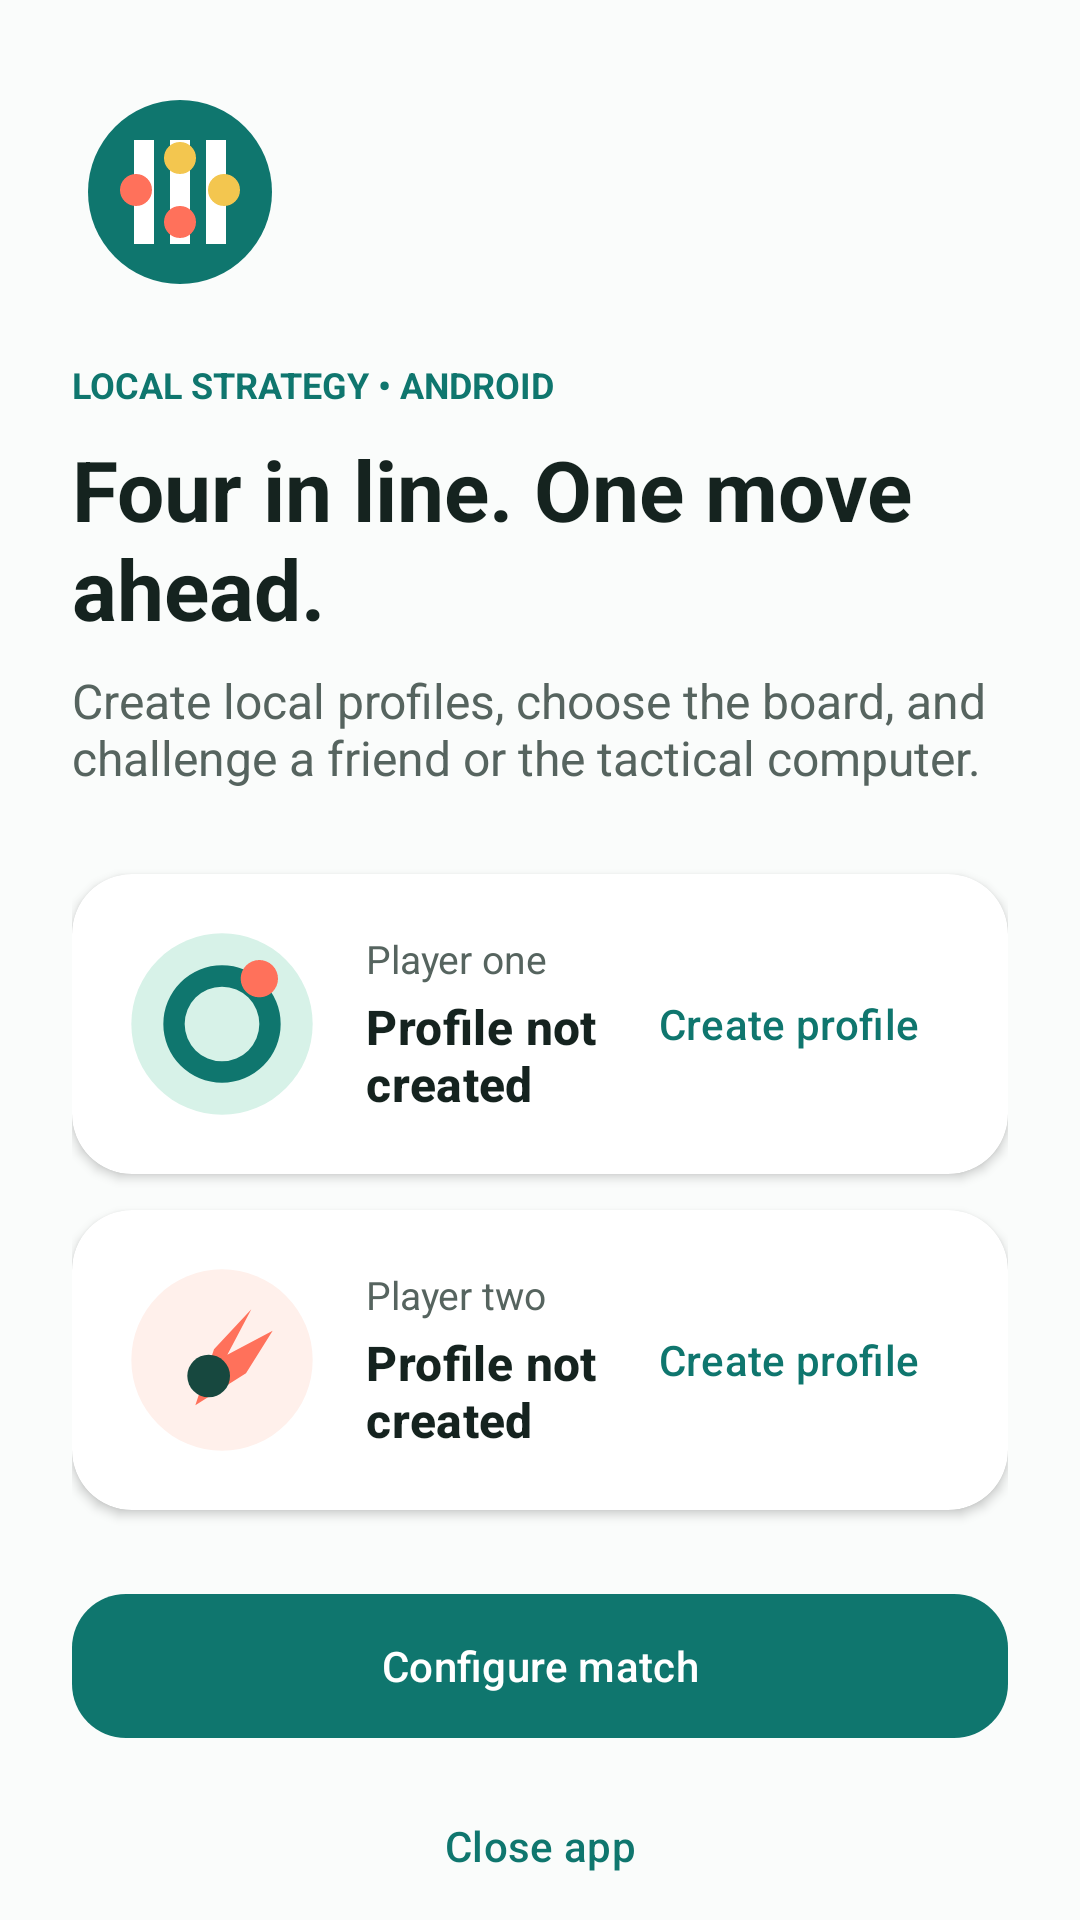

The Android layout XML behind this screen, and the referenced resources:
<!-- AndroidManifest.xml: application theme Theme.GridlineFour -->
<!-- res/layout/fragment_home.xml -->
<?xml version="1.0" encoding="utf-8"?>
<androidx.core.widget.NestedScrollView xmlns:android="http://schemas.android.com/apk/res/android"
    xmlns:app="http://schemas.android.com/apk/res-auto"
    android:layout_width="match_parent"
    android:layout_height="match_parent"
    android:fillViewport="true">

    <LinearLayout
        android:layout_width="match_parent"
        android:layout_height="wrap_content"
        android:orientation="vertical"
        android:paddingStart="24dp"
        android:paddingTop="28dp"
        android:paddingEnd="24dp"
        android:paddingBottom="28dp">

        <ImageView
            android:layout_width="72dp"
            android:layout_height="72dp"
            android:contentDescription="@string/app_name"
            android:src="@drawable/ic_gridline_brand" />

        <TextView
            android:layout_width="wrap_content"
            android:layout_height="wrap_content"
            android:layout_marginTop="20dp"
            android:text="@string/brand_eyebrow"
            android:textColor="@color/brand"
            android:textSize="12sp"
            android:textStyle="bold" />

        <TextView
            android:layout_width="match_parent"
            android:layout_height="wrap_content"
            android:layout_marginTop="8dp"
            android:text="@string/home_title"
            android:textAppearance="@style/TextAppearance.GridlineFour.Headline" />

        <TextView
            android:layout_width="match_parent"
            android:layout_height="wrap_content"
            android:layout_marginTop="8dp"
            android:text="@string/home_subtitle"
            android:textColor="@color/ink_muted"
            android:textSize="16sp" />

        <com.google.android.material.card.MaterialCardView
            style="@style/Widget.GridlineFour.Card"
            android:layout_width="match_parent"
            android:layout_height="wrap_content"
            android:layout_marginTop="28dp">

            <LinearLayout
                android:layout_width="match_parent"
                android:layout_height="wrap_content"
                android:gravity="center_vertical"
                android:orientation="horizontal"
                android:padding="18dp">

                <ImageView
                    android:id="@+id/player_one_avatar"
                    android:layout_width="64dp"
                    android:layout_height="64dp"
                    android:contentDescription="@string/player_one"
                    android:src="@drawable/avatar_orbit" />

                <LinearLayout
                    android:layout_width="0dp"
                    android:layout_height="wrap_content"
                    android:layout_marginStart="16dp"
                    android:layout_weight="1"
                    android:orientation="vertical">

                    <TextView
                        android:layout_width="wrap_content"
                        android:layout_height="wrap_content"
                        android:text="@string/player_one"
                        android:textColor="@color/ink_muted"
                        android:textSize="13sp" />

                    <TextView
                        android:id="@+id/player_one_name"
                        android:layout_width="wrap_content"
                        android:layout_height="wrap_content"
                        android:layout_marginTop="3dp"
                        android:text="@string/profile_not_created"
                        android:textAppearance="@style/TextAppearance.GridlineFour.Section" />
                </LinearLayout>

                <com.google.android.material.button.MaterialButton
                    android:id="@+id/player_one_action"
                    style="@style/Widget.Material3.Button.TextButton"
                    android:layout_width="wrap_content"
                    android:layout_height="wrap_content"
                    android:text="@string/create_profile" />
            </LinearLayout>
        </com.google.android.material.card.MaterialCardView>

        <com.google.android.material.card.MaterialCardView
            style="@style/Widget.GridlineFour.Card"
            android:layout_width="match_parent"
            android:layout_height="wrap_content"
            android:layout_marginTop="12dp">

            <LinearLayout
                android:layout_width="match_parent"
                android:layout_height="wrap_content"
                android:gravity="center_vertical"
                android:orientation="horizontal"
                android:padding="18dp">

                <ImageView
                    android:id="@+id/player_two_avatar"
                    android:layout_width="64dp"
                    android:layout_height="64dp"
                    android:contentDescription="@string/player_two"
                    android:src="@drawable/avatar_comet" />

                <LinearLayout
                    android:layout_width="0dp"
                    android:layout_height="wrap_content"
                    android:layout_marginStart="16dp"
                    android:layout_weight="1"
                    android:orientation="vertical">

                    <TextView
                        android:layout_width="wrap_content"
                        android:layout_height="wrap_content"
                        android:text="@string/player_two"
                        android:textColor="@color/ink_muted"
                        android:textSize="13sp" />

                    <TextView
                        android:id="@+id/player_two_name"
                        android:layout_width="wrap_content"
                        android:layout_height="wrap_content"
                        android:layout_marginTop="3dp"
                        android:text="@string/profile_not_created"
                        android:textAppearance="@style/TextAppearance.GridlineFour.Section" />
                </LinearLayout>

                <com.google.android.material.button.MaterialButton
                    android:id="@+id/player_two_action"
                    style="@style/Widget.Material3.Button.TextButton"
                    android:layout_width="wrap_content"
                    android:layout_height="wrap_content"
                    android:text="@string/create_profile" />
            </LinearLayout>
        </com.google.android.material.card.MaterialCardView>

        <com.google.android.material.button.MaterialButton
            android:id="@+id/setup_button"
            android:layout_width="match_parent"
            android:layout_height="56dp"
            android:layout_marginTop="24dp"
            android:text="@string/configure_match"
            app:cornerRadius="18dp" />

        <com.google.android.material.button.MaterialButton
            android:id="@+id/close_button"
            style="@style/Widget.Material3.Button.TextButton"
            android:layout_width="match_parent"
            android:layout_height="wrap_content"
            android:layout_marginTop="8dp"
            android:text="@string/close_app" />
    </LinearLayout>
</androidx.core.widget.NestedScrollView>
<!-- resources referenced by this layout -->
<resources>
  <color name="brand">#0F766E</color>
  <color name="ink_muted">#56645F</color>
  <!-- drawable avatar_comet (drawable) -->
  <vector xmlns:android="http://schemas.android.com/apk/res/android" android:width="72dp" android:height="72dp" android:viewportWidth="72" android:viewportHeight="72">
      <path android:fillColor="#FFF0EB" android:pathData="M36,2A34,34 0,1 0,36 70A34,34 0,1 0,36 2" />
      <path android:fillColor="#FF715B" android:pathData="M47,17l-9,17l17,-9l-10,16l-19,12l7,-21z" />
      <path android:fillColor="#17483F" android:pathData="M23,42A8,8 0,1 0,39 42A8,8 0,1 0,23 42" />
  </vector>
  <!-- drawable avatar_orbit (drawable) -->
  <vector xmlns:android="http://schemas.android.com/apk/res/android" android:width="72dp" android:height="72dp" android:viewportWidth="72" android:viewportHeight="72">
      <path android:fillColor="#D7F2E8" android:pathData="M36,2A34,34 0,1 0,36 70A34,34 0,1 0,36 2" />
      <path android:fillColor="#0F766E" android:pathData="M36,14A22,22 0,1 0,36 58A22,22 0,1 0,36 14M36,22A14,14 0,1 1,36 50A14,14 0,1 1,36 22" />
      <path android:fillColor="#FF715B" android:pathData="M50,12A7,7 0,1 0,50 26A7,7 0,1 0,50 12" />
  </vector>
  <string name="app_name">Gridline Four</string>
  <string name="brand_eyebrow">LOCAL STRATEGY • ANDROID</string>
  <string name="close_app">Close app</string>
  <string name="configure_match">Configure match</string>
  <string name="create_profile">Create profile</string>
  <string name="home_subtitle">Create local profiles, choose the board, and challenge a friend or the tactical computer.</string>
  <string name="home_title">Four in line. One move ahead.</string>
  <string name="player_one">Player one</string>
  <string name="player_two">Player two</string>
  <string name="profile_not_created">Profile not created</string>
  <style name="TextAppearance.GridlineFour.Headline" parent="TextAppearance.Material3.HeadlineMedium">
          <item name="android:textColor">@color/ink</item>
          <item name="android:textStyle">bold</item>
      </style>
  <style name="TextAppearance.GridlineFour.Section" parent="TextAppearance.Material3.TitleMedium">
          <item name="android:textColor">@color/ink</item>
          <item name="android:textStyle">bold</item>
      </style>
  <style name="Widget.GridlineFour.Card" parent="Widget.Material3.CardView.Elevated">
          <item name="cardBackgroundColor">@color/white</item>
          <item name="cardCornerRadius">20dp</item>
          <item name="cardElevation">2dp</item>
      </style>
  <style name="Theme.GridlineFour" parent="Theme.Material3.Light.NoActionBar">
          <item name="colorPrimary">@color/brand</item>
          <item name="colorOnPrimary">@color/white</item>
          <item name="colorSecondary">@color/coral</item>
          <item name="colorOnSecondary">@color/ink</item>
          <item name="android:colorBackground">@color/surface</item>
          <item name="colorSurface">@color/surface</item>
          <item name="colorOnSurface">@color/ink</item>
          <item name="android:navigationBarColor">@color/surface</item>
          <item name="android:statusBarColor">@color/surface</item>
          <item name="android:windowLightStatusBar">true</item>
      </style>
  <color name="ink">#15231F</color>
  <color name="white">#FFFFFF</color>
  <color name="coral">#FF715B</color>
  <color name="surface">#FAFCFB</color>
</resources>
